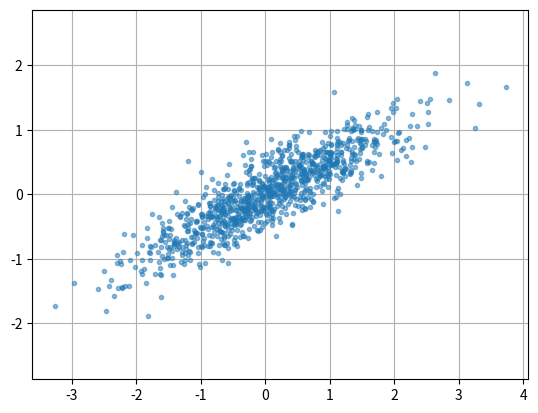

Source code (Python):
## PUNTO 14

#Sea Hn la matriz de Hilbert. Simule 1000 datos normales con matriz de covarianza
# Hn. Estime la matriz de covarianzas desde los datos simulados. Realice una gráfica
# de n en el eje x con el número de condición de la matriz de covarianza estimada
# en el eje y. Qué tipo de comportamiento observa. Haga lo mismo para su determinante.
# Realice lo mismo estimando la matriz de covarianza utilizando el shrinkage de Ledoit and Wolf.
# Compare los resultados. Haga un análisis gráfico y de visualización donde se
# observe si al final el shrinkage mejora el número condición.


import numpy as np
from scipy.linalg import hilbert

n = 1000

H = hilbert(n)
mean = np.zeros(n)
datos = np.random.multivariate_normal(mean, cov = H, size = (n))

print(datos)

import matplotlib.pyplot as plt
plt.plot(datos[:, 0], datos[:, 1], '.', alpha=0.5)
plt.axis('equal')
plt.grid()
plt.show()
